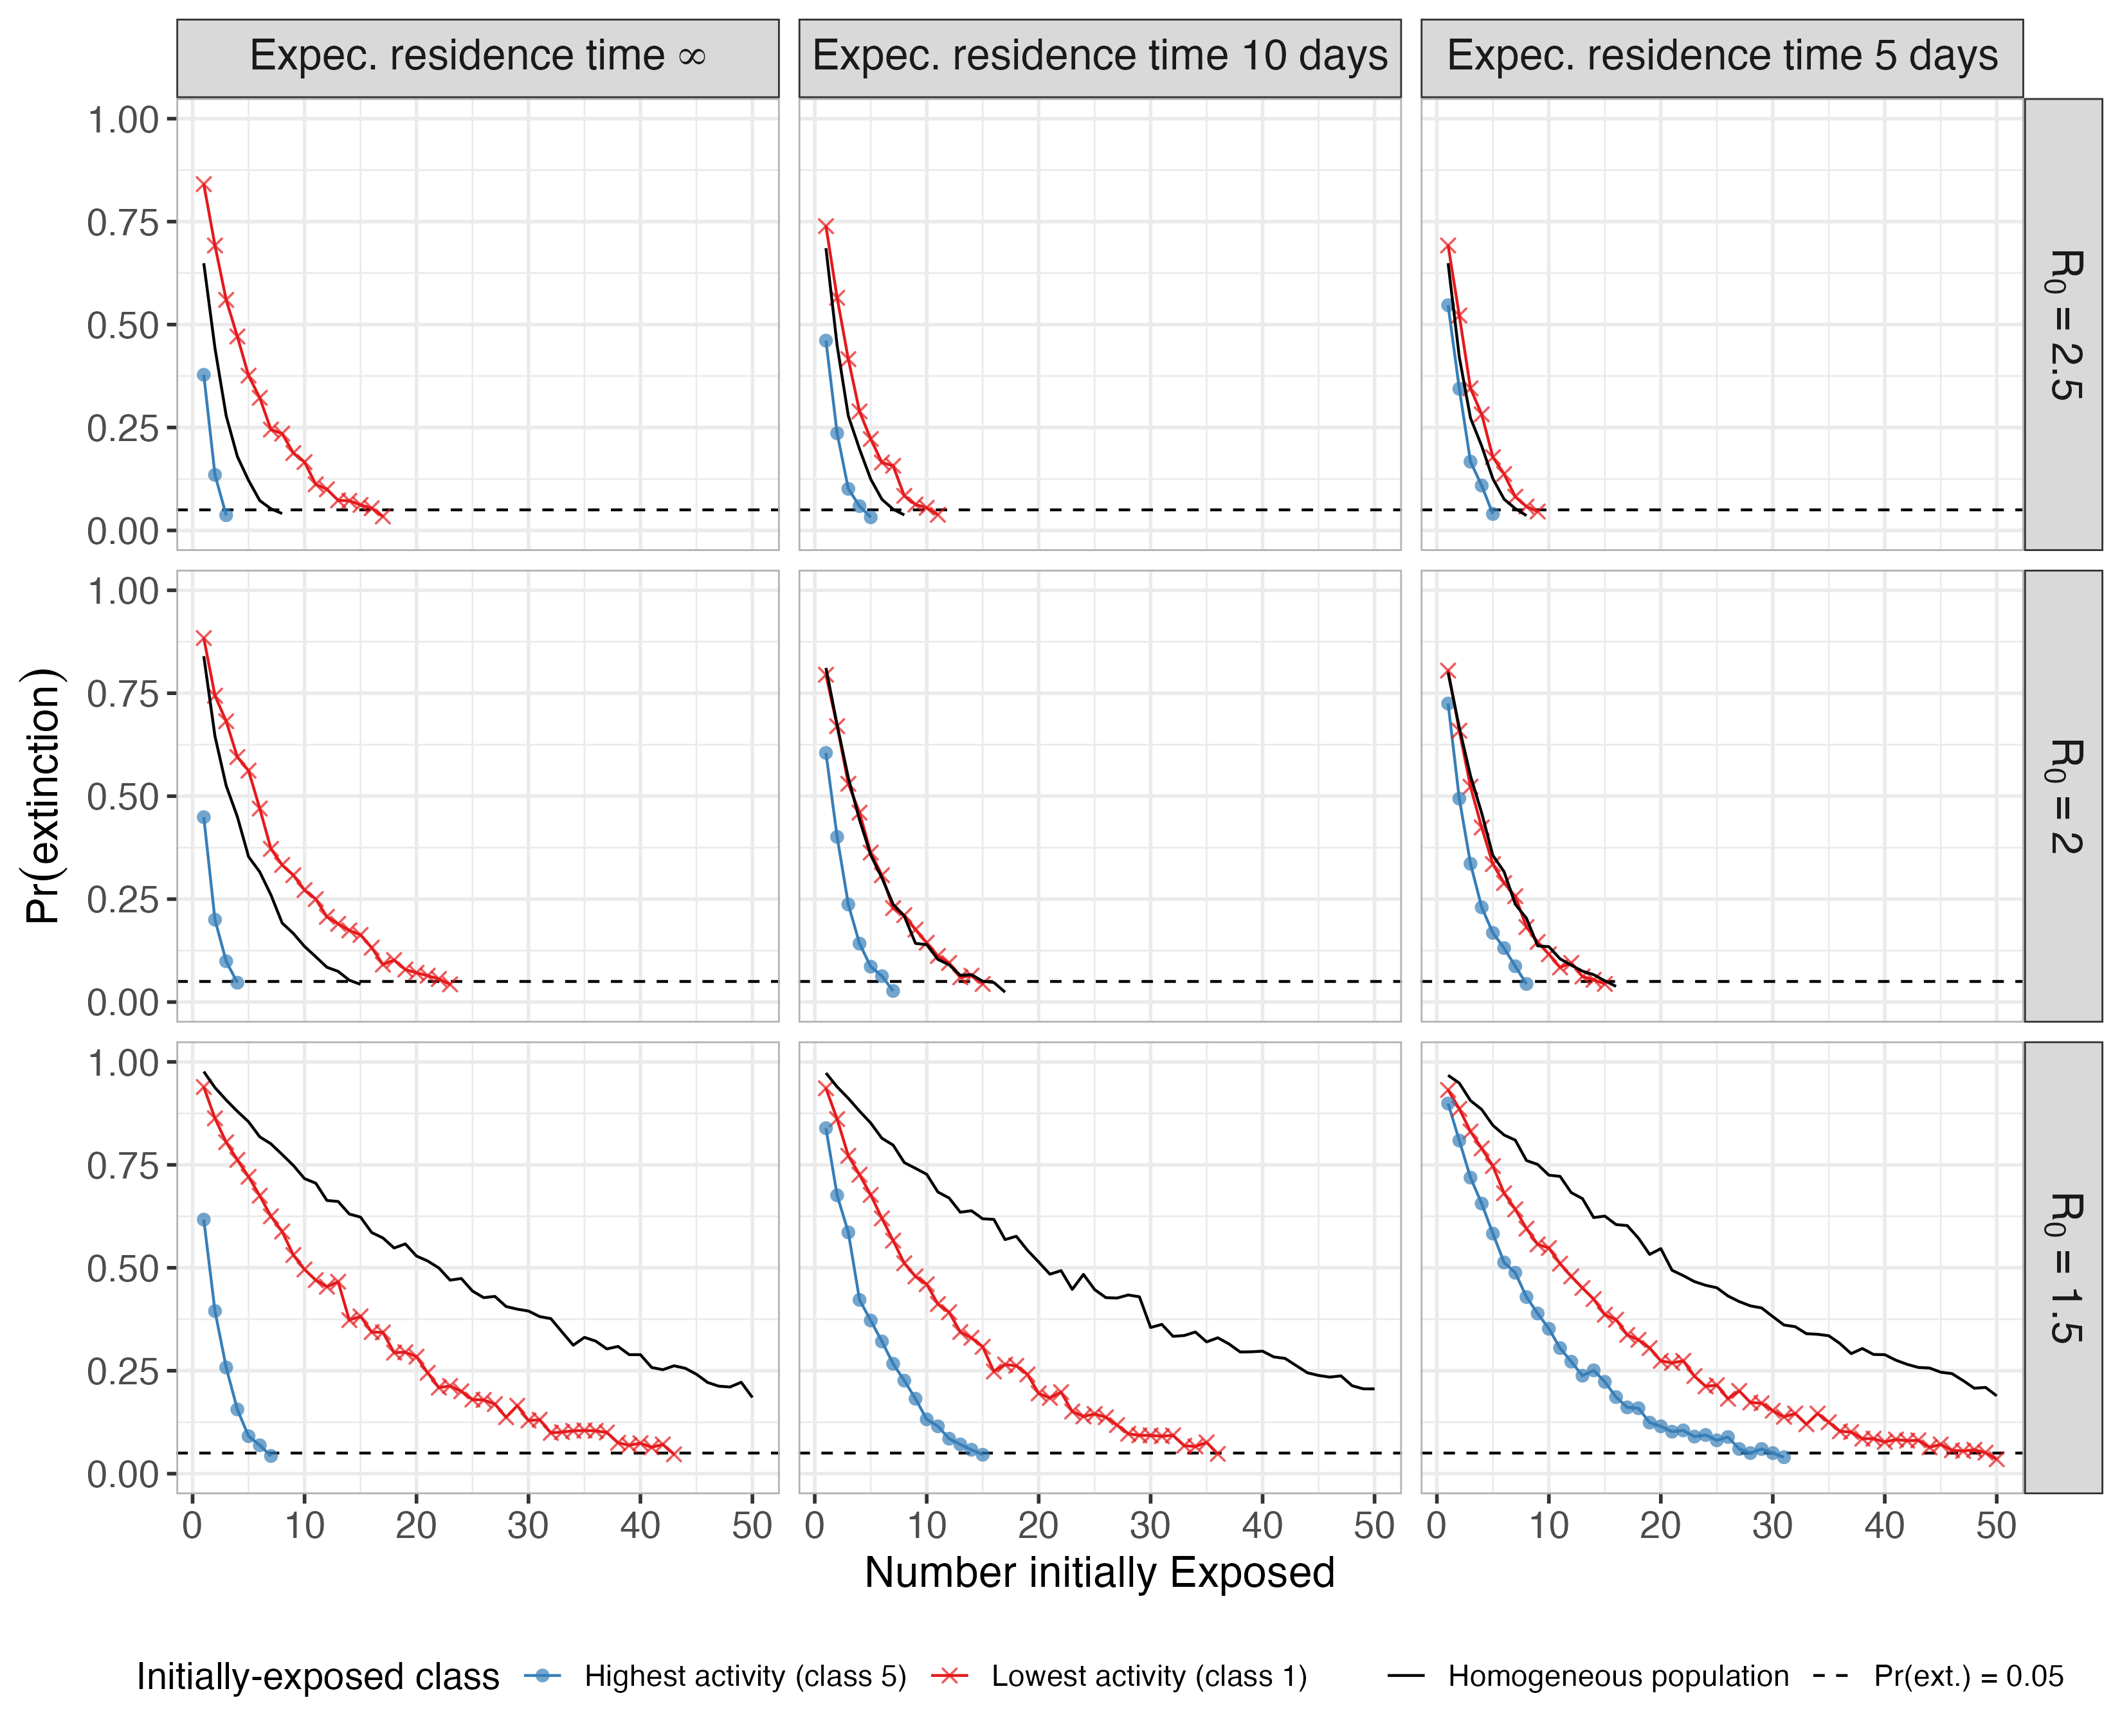

Source data for this figure (header and first rows):
E0, p_extinction, init_class, switch_rate, R0, model_type
1, 0.939, 1, 0.0, 1.5, inhom
2, 0.863, 1, 0.0, 1.5, inhom
3, 0.805, 1, 0.0, 1.5, inhom
4, 0.762, 1, 0.0, 1.5, inhom
5, 0.721, 1, 0.0, 1.5, inhom
6, 0.675, 1, 0.0, 1.5, inhom
7, 0.625, 1, 0.0, 1.5, inhom
8, 0.588, 1, 0.0, 1.5, inhom
9, 0.531, 1, 0.0, 1.5, inhom
10, 0.496, 1, 0.0, 1.5, inhom
11, 0.47, 1, 0.0, 1.5, inhom
12, 0.454, 1, 0.0, 1.5, inhom
13, 0.466, 1, 0.0, 1.5, inhom
14, 0.373, 1, 0.0, 1.5, inhom
15, 0.382, 1, 0.0, 1.5, inhom
16, 0.344, 1, 0.0, 1.5, inhom
17, 0.343, 1, 0.0, 1.5, inhom
18, 0.294, 1, 0.0, 1.5, inhom
19, 0.295, 1, 0.0, 1.5, inhom
20, 0.284, 1, 0.0, 1.5, inhom
21, 0.245, 1, 0.0, 1.5, inhom
22, 0.209, 1, 0.0, 1.5, inhom
23, 0.213, 1, 0.0, 1.5, inhom
24, 0.2, 1, 0.0, 1.5, inhom
25, 0.18, 1, 0.0, 1.5, inhom
26, 0.179, 1, 0.0, 1.5, inhom
27, 0.169, 1, 0.0, 1.5, inhom
28, 0.137, 1, 0.0, 1.5, inhom
29, 0.165, 1, 0.0, 1.5, inhom
30, 0.129, 1, 0.0, 1.5, inhom
31, 0.131, 1, 0.0, 1.5, inhom
32, 0.099, 1, 0.0, 1.5, inhom
33, 0.101, 1, 0.0, 1.5, inhom
34, 0.104, 1, 0.0, 1.5, inhom
35, 0.105, 1, 0.0, 1.5, inhom
36, 0.104, 1, 0.0, 1.5, inhom
37, 0.1, 1, 0.0, 1.5, inhom
38, 0.075, 1, 0.0, 1.5, inhom
39, 0.069, 1, 0.0, 1.5, inhom
40, 0.074, 1, 0.0, 1.5, inhom
41, 0.064, 1, 0.0, 1.5, inhom
42, 0.071, 1, 0.0, 1.5, inhom
43, 0.047, 1, 0.0, 1.5, inhom
1, 0.986, 1, 0.0, 1.5, hom
2, 0.933, 1, 0.0, 1.5, hom
3, 0.901, 1, 0.0, 1.5, hom
4, 0.895, 1, 0.0, 1.5, hom
5, 0.836, 1, 0.0, 1.5, hom
6, 0.81, 1, 0.0, 1.5, hom
7, 0.808, 1, 0.0, 1.5, hom
8, 0.797, 1, 0.0, 1.5, hom
9, 0.735, 1, 0.0, 1.5, hom
10, 0.73, 1, 0.0, 1.5, hom
11, 0.704, 1, 0.0, 1.5, hom
12, 0.663, 1, 0.0, 1.5, hom
13, 0.657, 1, 0.0, 1.5, hom
14, 0.636, 1, 0.0, 1.5, hom
15, 0.625, 1, 0.0, 1.5, hom
16, 0.574, 1, 0.0, 1.5, hom
17, 0.575, 1, 0.0, 1.5, hom
... 685 more rows
